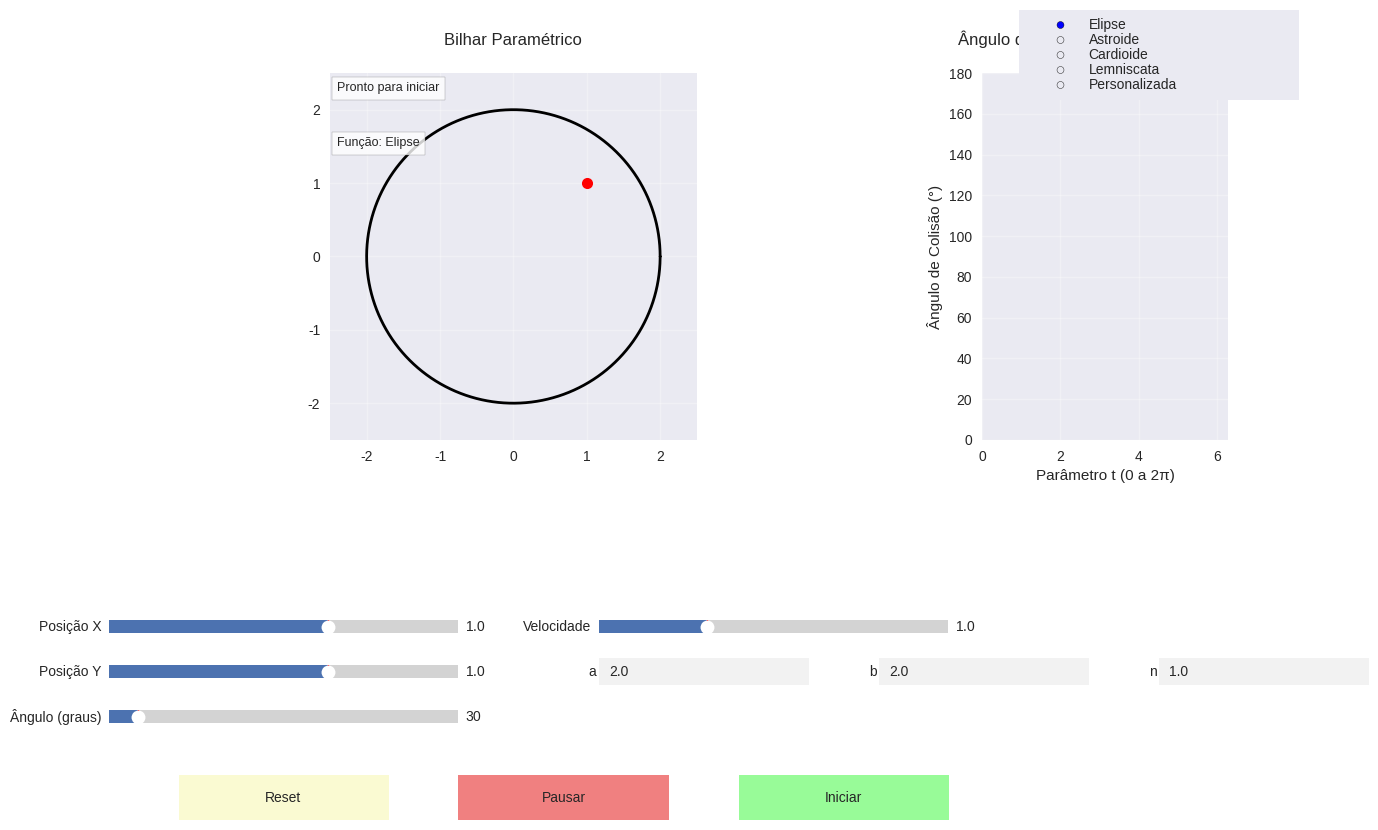

The script that saved this image:
import numpy as np
import matplotlib.pyplot as plt
from matplotlib.animation import FuncAnimation
from matplotlib.widgets import Slider, Button, TextBox, RadioButtons
from matplotlib import gridspec

# === Funções de Utilidade ===
def refletir_vetor(v, normal):
    """Reflete o vetor v em relação à normal"""
    normal = normal / np.linalg.norm(normal)
    return v - 2 * np.dot(v, normal) * normal

# === Sistema de Funções Paramétricas ===
class FuncaoParametrica:
    def __init__(self):
        self.funcoes = {
            'Elipse': self.elipse,
            'Astroide': self.astroide,
            'Cardioide': self.cardioide,
            'Lemniscata': self.lemniscata,
            'Personalizada': self.personalizada
        }
        self.parametros = {'a': 2.0, 'b': 2.0, 'n': 1.0}
        self.funcao_atual = 'Elipse'
    
    def __call__(self, t):
        try:
            return self.funcoes[self.funcao_atual](t)
        except:
            return np.array([0.0, 0.0])
    
    def derivada(self, t, h=1e-5):
        """Calcula a derivada numericamente"""
        try:
            p1 = self(t - h)
            p2 = self(t + h)
            return (p2 - p1) / (2 * h)
        except:
            return np.array([0.0, 0.0])
    
    def normal(self, t):
        """Calcula o vetor normal unitário"""
        try:
            deriv = self.derivada(t)
            normal = np.array([-deriv[1], deriv[0]])
            norm = np.linalg.norm(normal)
            if norm == 0:
                return np.array([0.0, 1.0])
            return normal / norm
        except:
            return np.array([0.0, 1.0])
    
    def elipse(self, t):
        a, b = self.parametros['a'], self.parametros['b']
        return np.array([a * np.cos(t), b * np.sin(t)])
    
    def astroide(self, t):
        a = self.parametros['a']
        return np.array([a * np.cos(t)**3, a * np.sin(t)**3])
    
    def cardioide(self, t):
        a = self.parametros['a']
        return a * np.array([np.cos(t)*(1-np.cos(t)), np.sin(t)*(1-np.cos(t))])
    
    def lemniscata(self, t):
        a = self.parametros['a']
        den = 1 + np.sin(t)**2
        return a * np.array([np.cos(t)/den, np.sin(t)*np.cos(t)/den])
    
    def personalizada(self, t):
        try:
            a, b, n = self.parametros['a'], self.parametros['b'], self.parametros['n']
            safe_cos = np.sign(np.cos(t)) * (abs(np.cos(t)))**n
            safe_sin = np.sign(np.sin(t)) * (abs(np.sin(t)))**n
            return np.array([a * safe_cos, b * safe_sin])
        except:
            return np.array([0.0, 0.0])

# === Estado da Simulação ===
class EstadoBilhar:
    def __init__(self):
        self.reset()
    
    def reset(self):
        self.pos = np.array([1.0, 1.0])
        self.vel = np.array([0.0, 0.0])
        self.trajetoria = [self.pos.copy()]
        self.angulos_colisao = []
        self.t_colisao = []  # Armazena os parâmetros t de cada colisão
        self.num_colisoes = 0
        self.ultima_colisao = None
        self.ultimo_angulo = None
        self.pausado = True
        self.velocidade_simulacao = 1.0
        self.primeiro_inicio = True
        self.funcao_parametrica = FuncaoParametrica()

estado = EstadoBilhar()

# === Configuração do Gráfico ===
plt.style.use('seaborn-v0_8')
fig = plt.figure(figsize=(14, 9))
gs = gridspec.GridSpec(3, 2, height_ratios=[3, 1, 1], width_ratios=[3, 1])

ax = fig.add_subplot(gs[0, 0])
ax.set_aspect('equal')
ax.grid(True, alpha=0.3)
ax.set_title("Bilhar Paramétrico", pad=20)

ax2 = fig.add_subplot(gs[0, 1])
ax2.grid(True, alpha=0.3)
ax2.set_title("Ângulo de Colisão vs Posição na Curva", pad=20)
ax2.set_xlabel("Parâmetro t (0 a 2π)")
ax2.set_ylabel("Ângulo de Colisão (°)")
ax2.set_xlim(0, 2*np.pi)
ax2.set_ylim(0, 180)

# === Elementos Visuais ===
curva_plot, = ax.plot([], [], 'k-', linewidth=2)
bolinha, = ax.plot([], [], 'ro', markersize=8, zorder=3)
trajeto, = ax.plot([], [], 'r-', linewidth=1, alpha=0.7)
normal_linha, = ax.plot([], [], 'b--', linewidth=1, alpha=0.5)
vel_linha, = ax.plot([], [], 'g-', linewidth=1, alpha=0.7)

angulo_plot, = ax2.plot([], [], 'ro', markersize=5, alpha=0.7)

texto_info = ax.text(0.02, 0.95, '', transform=ax.transAxes, fontsize=9,
                    bbox=dict(facecolor='white', alpha=0.8, edgecolor='gray'))
texto_funcao = ax.text(0.02, 0.80, '', transform=ax.transAxes, fontsize=9,
                      bbox=dict(facecolor='white', alpha=0.8, edgecolor='gray'))

# === Controles Interativos ===
ax_radio = fig.add_axes([0.75, 0.85, 0.2, 0.1])
radio = RadioButtons(ax_radio, ['Elipse', 'Astroide', 'Cardioide', 'Lemniscata', 'Personalizada'], active=0)

slider_width = 0.25
ax_posx = fig.add_axes([0.10, 0.25, slider_width, 0.03])
slider_posx = Slider(ax_posx, 'Posição X', -3.9, 3.9, valinit=1.0, valstep=0.1)

ax_posy = fig.add_axes([0.10, 0.20, slider_width, 0.03])
slider_posy = Slider(ax_posy, 'Posição Y', -3.9, 3.9, valinit=1.0, valstep=0.1)

ax_angulo = fig.add_axes([0.10, 0.15, slider_width, 0.03])
slider_angulo = Slider(ax_angulo, 'Ângulo (graus)', 0, 360, valinit=30, valstep=1)

ax_vel = fig.add_axes([0.45, 0.25, slider_width, 0.03])
slider_vel = Slider(ax_vel, 'Velocidade', 0.1, 3.0, valinit=1.0, valstep=0.1)

param_width = 0.15
texto_a = TextBox(fig.add_axes([0.45, 0.20, param_width, 0.03]), 'a', initial='2.0')
texto_b = TextBox(fig.add_axes([0.45+param_width+0.05, 0.20, param_width, 0.03]), 'b', initial='2.0')
texto_n = TextBox(fig.add_axes([0.45+2*(param_width+0.05), 0.20, param_width, 0.03]), 'n', initial='1.0')

btn_width = 0.15
botao_reset = Button(fig.add_axes([0.15, 0.05, btn_width, 0.05]), 'Reset', color='lightgoldenrodyellow')
botao_pause = Button(fig.add_axes([0.35, 0.05, btn_width, 0.05]), 'Pausar', color='lightcoral')
botao_start = Button(fig.add_axes([0.55, 0.05, btn_width, 0.05]), 'Iniciar', color='palegreen')

# === Funções de Atualização ===
def atualizar_funcao(label):
    estado.funcao_parametrica.funcao_atual = label
    atualizar_curva()

radio.on_clicked(atualizar_funcao)

def atualizar_curva():
    try:
        estado.funcao_parametrica.parametros['a'] = float(texto_a.text)
        estado.funcao_parametrica.parametros['b'] = float(texto_b.text)
        estado.funcao_parametrica.parametros['n'] = float(texto_n.text)
    except ValueError:
        pass
    
    t = np.linspace(0, 2*np.pi, 500)
    pontos = np.array([estado.funcao_parametrica(ti) for ti in t]).T
    curva_plot.set_data(pontos[0], pontos[1])
    
    ax.set_xlim(np.min(pontos[0])-0.5, np.max(pontos[0])+0.5)
    ax.set_ylim(np.min(pontos[1])-0.5, np.max(pontos[1])+0.5)
    
    texto_funcao.set_text(f"Função: {estado.funcao_parametrica.funcao_atual}")
    bolinha.set_data([estado.pos[0]], [estado.pos[1]])
    fig.canvas.draw_idle()

def atualizar_parametros(val):
    atualizar_curva()

texto_a.on_submit(atualizar_parametros)
texto_b.on_submit(atualizar_parametros)
texto_n.on_submit(atualizar_parametros)

def reset_simulacao(event):
    estado.reset()
    estado.pos = np.array([slider_posx.val, slider_posy.val])
    bolinha.set_data([estado.pos[0]], [estado.pos[1]])
    trajeto.set_data([], [])
    angulo_plot.set_data([], [])
    estado.angulos_colisao = []
    estado.t_colisao = []
    texto_info.set_text('Pronto para iniciar')
    atualizar_curva()

def pausar_simulacao(event):
    estado.pausado = True
    texto_info.set_text('Simulação pausada')

def iniciar_simulacao(event):
    if estado.primeiro_inicio:
        angulo_rad = np.radians(slider_angulo.val)
        velocidade = min(slider_vel.val, 3.0)
        estado.vel = np.array([np.cos(angulo_rad), np.sin(angulo_rad)]) * velocidade
        estado.primeiro_inicio = False
    
    estado.pausado = False
    texto_info.set_text('Simulação em andamento')

botao_reset.on_clicked(reset_simulacao)
botao_pause.on_clicked(pausar_simulacao)
botao_start.on_clicked(iniciar_simulacao)

def update_posicao(val):
    estado.pos = np.array([slider_posx.val, slider_posy.val])
    if estado.pausado or estado.primeiro_inicio:
        estado.trajetoria = [estado.pos.copy()]
        bolinha.set_data([estado.pos[0]], [estado.pos[1]])
        fig.canvas.draw_idle()

def update_angulo(val):
    if estado.pausado or estado.primeiro_inicio:
        angulo_rad = np.radians(slider_angulo.val)
        velocidade = min(slider_vel.val, 3.0)
        estado.vel = np.array([np.cos(angulo_rad), np.sin(angulo_rad)]) * velocidade

slider_posx.on_changed(update_posicao)
slider_posy.on_changed(update_posicao)
slider_angulo.on_changed(update_angulo)
slider_vel.on_changed(lambda val: setattr(estado, 'velocidade_simulacao', val))

def encontrar_colisao(ponto, direcao):
    """Versão robusta de detecção de colisão"""
    if np.linalg.norm(direcao) < 1e-8:
        return None, None
    
    try:
        # Amostragem adaptativa
        num_samples = min(5000, max(1000, int(2000 * (1 + np.linalg.norm(direcao)))))
        t_samples = np.linspace(0, 2*np.pi, num_samples)
        curve_points = np.array([estado.funcao_parametrica(t) for t in t_samples])
        
        # Vetor direção normalizado
        dir_norm = direcao / np.linalg.norm(direcao)
        
        # Calcular distâncias e projeções
        delta = curve_points - ponto
        proj = np.dot(delta, dir_norm)
        dist = np.linalg.norm(delta - proj[:, None] * dir_norm, axis=1)
        
        # Filtrar pontos à frente e dentro da tolerância
        tol = max(0.01, min(0.05, 0.02 * np.linalg.norm(direcao)))
        mask = (proj > 0) & (dist < tol)
        
        if not np.any(mask):
            return None, None
        
        # Encontrar a colisão mais próxima
        idx = np.argmin(proj[mask])
        return curve_points[mask][idx], t_samples[mask][idx]
    except Exception as e:
        print(f"Erro na detecção de colisão: {e}")
        return None, None

def init():
    curva_plot.set_data([], [])
    bolinha.set_data([], [])
    trajeto.set_data([], [])
    normal_linha.set_data([], [])
    vel_linha.set_data([], [])
    angulo_plot.set_data([], [])
    texto_info.set_text('Pronto para iniciar')
    texto_funcao.set_text('')
    return curva_plot, bolinha, trajeto, normal_linha, vel_linha, angulo_plot, texto_info, texto_funcao

def update(frame):
    if estado.pausado:
        return curva_plot, bolinha, trajeto, normal_linha, vel_linha, angulo_plot, texto_info, texto_funcao
    
    dt = 0.015 * estado.velocidade_simulacao
    nova_pos = estado.pos + estado.vel * dt
    
    ponto_colisao, t_colisao = encontrar_colisao(estado.pos, estado.vel * dt)
    
    if ponto_colisao is not None and t_colisao is not None:
        try:
            normal = estado.funcao_parametrica.normal(t_colisao)
            estado.pos = ponto_colisao + normal * 0.01
            estado.vel = refletir_vetor(estado.vel, normal) * 0.99
            estado.ultima_colisao = ponto_colisao
            
            angulo = np.degrees(np.arccos(np.clip(np.dot(-estado.vel/np.linalg.norm(estado.vel), normal), -1, 1)))
            estado.angulos_colisao.append(angulo)
            estado.t_colisao.append(t_colisao)
            estado.num_colisoes += 1
            
            if estado.t_colisao and estado.angulos_colisao:
                angulo_plot.set_data(estado.t_colisao, estado.angulos_colisao)
            
            texto_info.set_text(f"Colisão: {estado.num_colisoes}\nÂngulo: {angulo:.1f}°\nt: {t_colisao:.2f} rad")
        except Exception as e:
            print(f"Erro durante colisão: {e}")
            estado.pos = nova_pos
    else:
        estado.pos = nova_pos
    
    estado.trajetoria.append(estado.pos.copy())
    
    # Atualiza gráficos
    bolinha.set_data([estado.pos[0]], [estado.pos[1]])
    trajeto.set_data([p[0] for p in estado.trajetoria], [p[1] for p in estado.trajetoria])
    
    if estado.ultima_colisao is not None and t_colisao is not None:
        try:
            normal = estado.funcao_parametrica.normal(t_colisao)
            normal_linha.set_data(
                [estado.ultima_colisao[0], estado.ultima_colisao[0]+normal[0]],
                [estado.ultima_colisao[1], estado.ultima_colisao[1]+normal[1]]
            )
            vel_linha.set_data(
                [estado.ultima_colisao[0], estado.ultima_colisao[0]+estado.vel[0]],
                [estado.ultima_colisao[1], estado.ultima_colisao[1]+estado.vel[1]]
            )
        except:
            pass
    
    return curva_plot, bolinha, trajeto, normal_linha, vel_linha, angulo_plot, texto_info, texto_funcao

# Inicialização
reset_simulacao(None)
atualizar_curva()

ani = FuncAnimation(fig, update, frames=1000, init_func=init, blit=False, interval=20)

plt.show()
